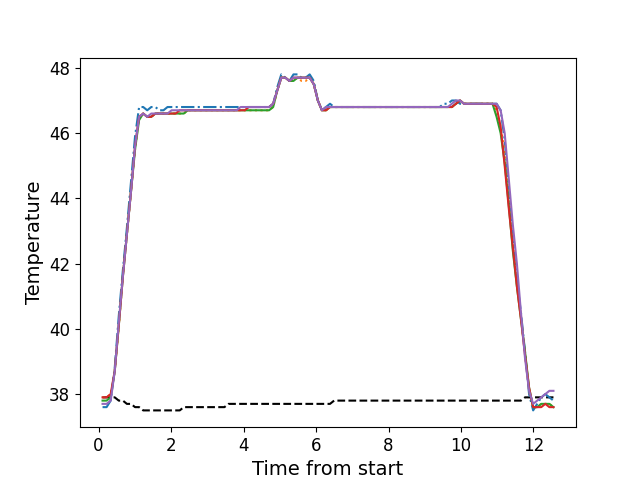

Values plotted in this chart, from the file beside it:
, times, neutral, z1, z2, z3, z4, z5
0, 0.1106, 37.9, 37.6, 37.9, 37.8, 37.9, 37.7
1, 0.2223, 37.9, 37.6, 37.9, 37.8, 37.9, 37.7
2, 0.3349, 37.9, 37.8, 38.0, 37.9, 38.0, 37.8
3, 0.4465, 37.9, 38.8, 38.7, 38.7, 38.7, 38.7
4, 0.5586, 37.8, 40.4, 40.1, 40.1, 40.1, 40.2
5, 0.6713, 37.8, 41.8, 41.6, 41.6, 41.6, 41.6
6, 0.7823, 37.7, 43.1, 42.9, 42.9, 42.9, 42.9
7, 0.8949, 37.7, 44.5, 44.2, 44.2, 44.2, 44.2
8, 1.008, 37.6, 45.9, 45.5, 45.5, 45.6, 45.6
9, 1.119, 37.6, 46.8, 46.5, 46.4, 46.5, 46.5
10, 1.232, 37.5, 46.8, 46.6, 46.6, 46.6, 46.6
11, 1.343, 37.5, 46.7, 46.5, 46.5, 46.5, 46.5
12, 1.455, 37.5, 46.8, 46.5, 46.5, 46.5, 46.6
13, 1.568, 37.5, 46.8, 46.6, 46.6, 46.6, 46.6
14, 1.679, 37.5, 46.7, 46.6, 46.6, 46.6, 46.6
15, 1.792, 37.5, 46.7, 46.6, 46.6, 46.6, 46.6
16, 1.904, 37.5, 46.8, 46.6, 46.6, 46.6, 46.6
17, 2.016, 37.5, 46.8, 46.6, 46.6, 46.6, 46.7
18, 2.128, 37.5, 46.8, 46.6, 46.6, 46.6, 46.7
19, 2.24, 37.5, 46.8, 46.6, 46.6, 46.7, 46.7
20, 2.352, 37.6, 46.8, 46.6, 46.6, 46.7, 46.7
21, 2.464, 37.6, 46.8, 46.7, 46.7, 46.7, 46.7
22, 2.576, 37.6, 46.8, 46.7, 46.7, 46.7, 46.7
23, 2.688, 37.6, 46.8, 46.7, 46.7, 46.7, 46.7
24, 2.8, 37.6, 46.8, 46.7, 46.7, 46.7, 46.7
25, 2.913, 37.6, 46.8, 46.7, 46.7, 46.7, 46.7
26, 3.024, 37.6, 46.8, 46.7, 46.7, 46.7, 46.7
27, 3.136, 37.6, 46.8, 46.7, 46.7, 46.7, 46.7
28, 3.248, 37.6, 46.8, 46.7, 46.7, 46.7, 46.7
29, 3.361, 37.6, 46.8, 46.7, 46.7, 46.7, 46.7
30, 3.473, 37.6, 46.8, 46.7, 46.7, 46.7, 46.7
31, 3.584, 37.7, 46.8, 46.7, 46.7, 46.7, 46.7
32, 3.696, 37.7, 46.8, 46.7, 46.7, 46.7, 46.7
33, 3.808, 37.7, 46.8, 46.7, 46.7, 46.7, 46.7
34, 3.921, 37.7, 46.8, 46.7, 46.7, 46.7, 46.8
35, 4.034, 37.7, 46.8, 46.7, 46.7, 46.7, 46.8
36, 4.145, 37.7, 46.8, 46.7, 46.7, 46.8, 46.8
37, 4.257, 37.7, 46.8, 46.7, 46.7, 46.8, 46.8
38, 4.369, 37.7, 46.8, 46.7, 46.7, 46.8, 46.8
39, 4.482, 37.7, 46.8, 46.7, 46.7, 46.8, 46.8
40, 4.593, 37.7, 46.8, 46.7, 46.7, 46.8, 46.8
41, 4.705, 37.7, 46.8, 46.7, 46.7, 46.8, 46.8
42, 4.818, 37.7, 46.9, 46.8, 46.8, 46.9, 46.9
43, 4.929, 37.7, 47.4, 47.3, 47.3, 47.3, 47.3
44, 5.042, 37.7, 47.8, 47.7, 47.7, 47.7, 47.7
45, 5.154, 37.7, 47.7, 47.7, 47.7, 47.7, 47.7
46, 5.266, 37.7, 47.6, 47.6, 47.6, 47.6, 47.6
47, 5.378, 37.7, 47.8, 47.6, 47.6, 47.7, 47.7
48, 5.49, 37.7, 47.8, 47.7, 47.7, 47.7, 47.7
49, 5.602, 37.7, 47.7, 47.6, 47.7, 47.7, 47.7
50, 5.714, 37.7, 47.7, 47.6, 47.7, 47.7, 47.7
51, 5.825, 37.7, 47.8, 47.7, 47.7, 47.7, 47.7
52, 5.938, 37.7, 47.6, 47.5, 47.5, 47.5, 47.5
53, 6.051, 37.7, 47.0, 47.0, 47.0, 47.0, 47.0
54, 6.162, 37.7, 46.7, 46.7, 46.7, 46.7, 46.7
55, 6.275, 37.7, 46.8, 46.7, 46.7, 46.7, 46.8
56, 6.386, 37.7, 46.9, 46.8, 46.8, 46.8, 46.8
57, 6.499, 37.8, 46.8, 46.8, 46.8, 46.8, 46.8
58, 6.611, 37.8, 46.8, 46.8, 46.8, 46.8, 46.8
59, 6.722, 37.8, 46.8, 46.8, 46.8, 46.8, 46.8
... 52 more rows
